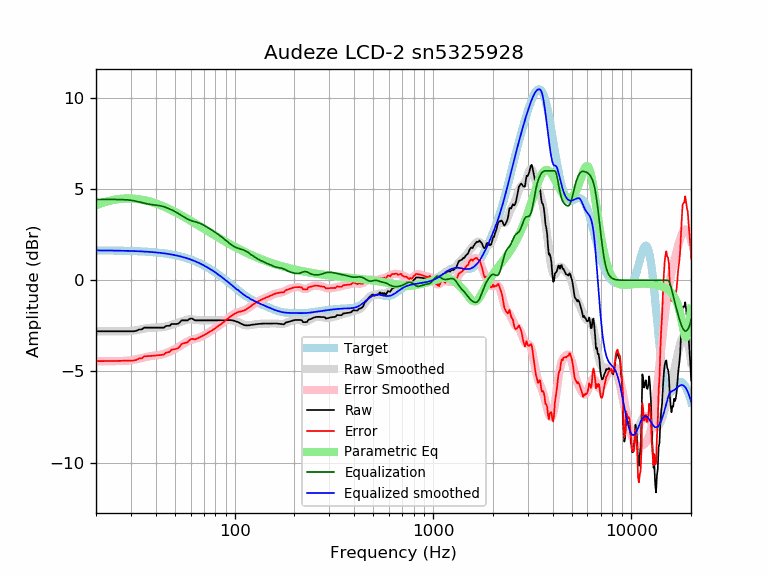

Source data for this figure (header and first rows):
frequency, raw, error, smoothed, error_smoothed, equalization, parametric_eq, equalized_raw, equalized_smoothed, target
20, -2.80, -4.44, -2.79, -4.43, 4.43, 4.12, 1.64, 1.64, 1.64
21, -2.80, -4.43, -2.80, -4.43, 4.43, 4.20, 1.64, 1.64, 1.64
22, -2.80, -4.43, -2.80, -4.43, 4.43, 4.28, 1.64, 1.64, 1.64
23, -2.80, -4.43, -2.80, -4.43, 4.43, 4.34, 1.64, 1.63, 1.63
24, -2.80, -4.43, -2.80, -4.43, 4.43, 4.39, 1.63, 1.63, 1.63
25, -2.80, -4.42, -2.80, -4.43, 4.43, 4.42, 1.63, 1.63, 1.63
26, -2.80, -4.42, -2.80, -4.43, 4.43, 4.45, 1.63, 1.62, 1.62
27, -2.80, -4.42, -2.80, -4.43, 4.43, 4.47, 1.63, 1.62, 1.62
28, -2.80, -4.41, -2.80, -4.42, 4.42, 4.48, 1.62, 1.62, 1.62
29, -2.80, -4.41, -2.79, -4.41, 4.41, 4.49, 1.61, 1.61, 1.61
30, -2.80, -4.40, -2.78, -4.39, 4.39, 4.48, 1.59, 1.61, 1.61
31, -2.80, -4.40, -2.76, -4.36, 4.36, 4.48, 1.57, 1.60, 1.60
32, -2.77, -4.36, -2.74, -4.33, 4.33, 4.46, 1.57, 1.60, 1.60
33, -2.70, -4.29, -2.71, -4.30, 4.30, 4.44, 1.60, 1.59, 1.59
34, -2.70, -4.28, -2.68, -4.26, 4.26, 4.42, 1.56, 1.58, 1.58
35, -2.60, -4.17, -2.65, -4.23, 4.23, 4.39, 1.63, 1.58, 1.58
36, -2.60, -4.16, -2.63, -4.20, 4.20, 4.36, 1.60, 1.57, 1.57
37, -2.60, -4.16, -2.61, -4.17, 4.17, 4.33, 1.58, 1.56, 1.56
38, -2.60, -4.15, -2.60, -4.15, 4.15, 4.29, 1.56, 1.55, 1.55
39, -2.60, -4.14, -2.60, -4.14, 4.14, 4.26, 1.54, 1.54, 1.54
40, -2.60, -4.13, -2.59, -4.12, 4.12, 4.22, 1.53, 1.53, 1.53
41, -2.60, -4.11, -2.59, -4.11, 4.11, 4.17, 1.51, 1.52, 1.52
42, -2.60, -4.10, -2.58, -4.09, 4.09, 4.13, 1.49, 1.51, 1.51
43, -2.60, -4.09, -2.57, -4.06, 4.06, 4.09, 1.47, 1.49, 1.49
44, -2.60, -4.08, -2.55, -4.03, 4.03, 4.04, 1.44, 1.48, 1.48
45, -2.51, -3.97, -2.53, -4.00, 4.00, 3.99, 1.49, 1.46, 1.46
46, -2.50, -3.95, -2.51, -3.96, 3.96, 3.95, 1.46, 1.45, 1.45
47, -2.50, -3.93, -2.48, -3.91, 3.91, 3.90, 1.42, 1.43, 1.43
48, -2.40, -3.81, -2.45, -3.87, 3.87, 3.85, 1.47, 1.42, 1.42
49, -2.40, -3.79, -2.42, -3.82, 3.82, 3.80, 1.42, 1.40, 1.40
50, -2.40, -3.78, -2.39, -3.77, 3.77, 3.75, 1.37, 1.38, 1.38
51, -2.40, -3.76, -2.36, -3.71, 3.71, 3.70, 1.32, 1.36, 1.36
52, -2.38, -3.71, -2.32, -3.66, 3.66, 3.65, 1.28, 1.34, 1.34
53, -2.30, -3.61, -2.29, -3.61, 3.61, 3.60, 1.31, 1.32, 1.32
54, -2.20, -3.49, -2.26, -3.55, 3.55, 3.56, 1.35, 1.29, 1.29
55, -2.20, -3.47, -2.22, -3.49, 3.49, 3.51, 1.30, 1.27, 1.27
56, -2.20, -3.44, -2.20, -3.44, 3.44, 3.46, 1.25, 1.25, 1.25
57, -2.20, -3.42, -2.17, -3.39, 3.39, 3.41, 1.20, 1.22, 1.22
58, -2.20, -3.39, -2.16, -3.35, 3.35, 3.36, 1.15, 1.19, 1.19
59, -2.13, -3.29, -2.14, -3.31, 3.31, 3.31, 1.18, 1.17, 1.17
60, -2.10, -3.24, -2.14, -3.28, 3.28, 3.27, 1.18, 1.14, 1.14
61, -2.10, -3.21, -2.14, -3.25, 3.25, 3.22, 1.16, 1.11, 1.11
62, -2.15, -3.23, -2.15, -3.23, 3.23, 3.17, 1.08, 1.08, 1.08
63, -2.20, -3.25, -2.16, -3.21, 3.21, 3.13, 1.01, 1.05, 1.05
64, -2.20, -3.22, -2.17, -3.19, 3.19, 3.08, 0.99, 1.02, 1.02
65, -2.20, -3.18, -2.18, -3.17, 3.17, 3.04, 0.97, 0.99, 0.99
66, -2.20, -3.15, -2.19, -3.14, 3.14, 2.99, 0.95, 0.95, 0.95
67, -2.20, -3.12, -2.20, -3.12, 3.12, 2.95, 0.92, 0.92, 0.92
68, -2.20, -3.08, -2.20, -3.08, 3.08, 2.91, 0.89, 0.88, 0.88
69, -2.20, -3.05, -2.20, -3.05, 3.05, 2.86, 0.85, 0.85, 0.85
70, -2.20, -3.01, -2.20, -3.01, 3.01, 2.82, 0.82, 0.81, 0.81
71, -2.20, -2.97, -2.20, -2.98, 2.98, 2.78, 0.78, 0.78, 0.78
72, -2.20, -2.94, -2.20, -2.94, 2.94, 2.74, 0.74, 0.74, 0.74
73, -2.20, -2.90, -2.20, -2.90, 2.90, 2.70, 0.70, 0.70, 0.70
74, -2.20, -2.86, -2.20, -2.86, 2.86, 2.66, 0.66, 0.66, 0.66
75, -2.20, -2.82, -2.20, -2.82, 2.82, 2.62, 0.62, 0.62, 0.62
76, -2.20, -2.78, -2.20, -2.78, 2.78, 2.58, 0.59, 0.59, 0.59
77, -2.20, -2.74, -2.20, -2.74, 2.74, 2.55, 0.55, 0.55, 0.55
78, -2.20, -2.70, -2.20, -2.70, 2.70, 2.51, 0.51, 0.51, 0.51
79, -2.20, -2.66, -2.20, -2.66, 2.66, 2.47, 0.47, 0.47, 0.47
... 553 more rows
